Run: headless pygame with SDL's dummy video driver; simulated clock (each Clock.tick advances the game by its frame time, no real sleeping); random seed 0; keys injected as events and as key.get_pressed() state; no mouse input.
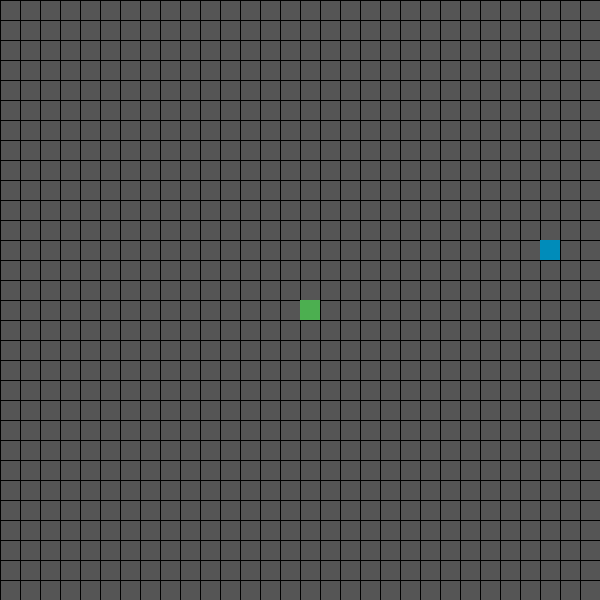
Frame 1 of 4 · flips 1–60 · no input
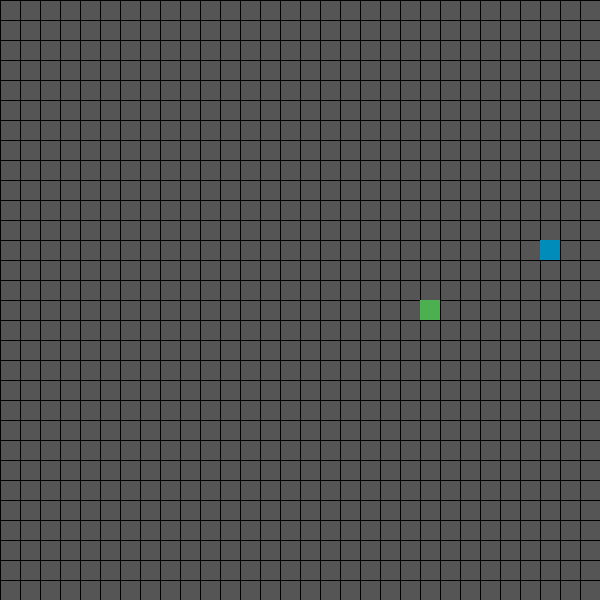
Frame 2 of 4 · flips 61–180 · tapped SPACE, RETURN · held RIGHT (→), D
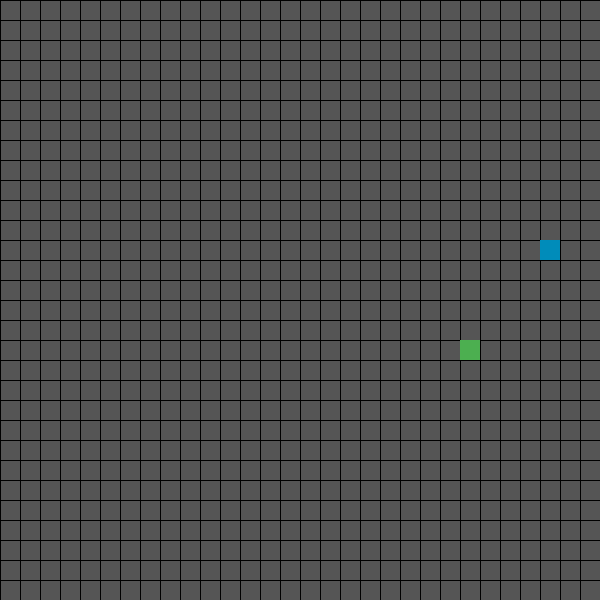
Frame 3 of 4 · flips 181–300 · held DOWN (↓), S
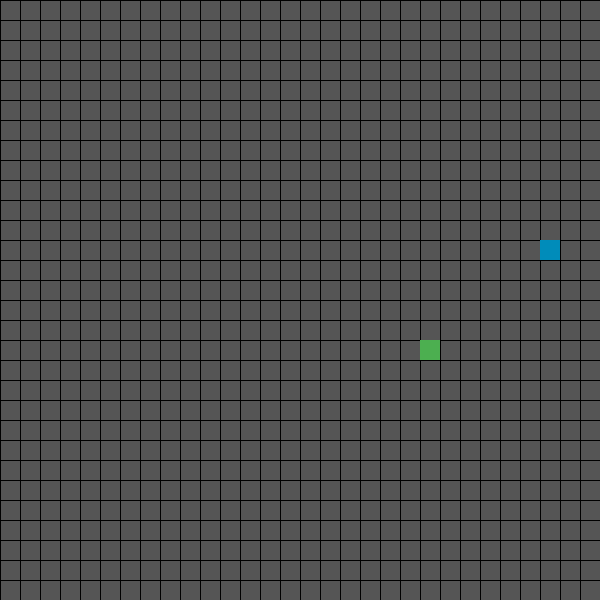
Frame 4 of 4 · flips 301–420 · held LEFT (←), A, UP (↑), W

The pygame program that drew these frames:

#引入必要的库以及包
import pygame,random
import os

running = True
#定义运行标志函数
pygame.init()
# 初始化pygame
screen = pygame.display.set_mode((600, 600), 0, 32)
# 创建窗口
pygame.display.set_caption("SUPER SNAKE by Fingal Yu")
# 窗口标题
snakeColor = (0x4c, 0xaf, 0x50)
# 蛇身颜色
foodColor = (0x00, 0x8c, 0xba)
#食物颜色
bgColor = (0x55, 0x55, 0x55)
# 背景颜色
clock = pygame.time.Clock()
# 定义计时器
FPS = 36
# 屏幕刷新频率

D_LEFT, D_RIGHT, D_UP, D_DOWN = 0, 1, 2, 3
#设置运动方向
cubeWidth = 20
#小方块宽度
counter = 0
#设置计数器

direction = D_RIGHT
#初始方向向右
left, top = 300, 300
#设置方块初始位置
gridWidth, gridHeight = 600 //cubeWidth, 600 // cubeWidth
#网格数目
def drawGrids():
    for i in range(gridWidth):
        pygame.draw.line(screen,(0x00,0x00,0x00),(i * cubeWidth, 0),(i * cubeWidth, 600))
    for i in range(gridHeight):
        pygame.draw.line(screen,(0x00,0x00,0x00),(0, i * cubeWidth),(600, i * cubeWidth))

snake_body = []
#蛇身，每次身体加长就将身体的位置加到列表末尾
snake_body.append((int(gridWidth / 2)* cubeWidth, int(gridHeight / 2) * cubeWidth))
#贪吃蛇头部

def drawBody():
    for b in snake_body:
        pygame.draw.rect(screen, snakeColor,(b[0],b[1], cubeWidth, cubeWidth))
#打印蛇身的函数

food_pos = None
#记录食物位置
def generateFood():
    return (random.randint(0,gridWidth - 1), random.randint(0, gridHeight - 1))
#随机生成食物的函数
def drawFood():
    pygame.draw.rect(screen, foodColor, (food_pos[0] * cubeWidth, food_pos[1] * cubeWidth, cubeWidth, cubeWidth))
#画出食物主体
def grow():
    if snake_body[0][0] == food_pos[0] * cubeWidth and \
            snake_body[0][1] == food_pos[1] * cubeWidth:
        return True
    return False

food_pos = generateFood()
drawFood()
while running:
    clock.tick(FPS)
    # 游戏主循环
    for event in pygame.event.get():
        if event.type == pygame.QUIT:
            running = False
        elif event.type == pygame.KEYDOWN:
            # 有键盘按键呗按下
            if event.key ==pygame.K_RIGHT:
                direction = D_RIGHT
            elif event.key == pygame.K_LEFT:
                direction = D_LEFT
            elif event.key == pygame.K_UP:
                direction = D_UP
            elif event.key == pygame.K_DOWN:
                direction = D_DOWN
        if counter % int(FPS / 12)  == 0:
            #判断计数器是否符合要求，符合则移动
            last_pos = snake_body[-1]
            # 保存尾部位置以更新增长

            for i in range(len(snake_body) -1, 0, -1):
                snake_body[i] = snake_body[i - 1]

            if direction ==D_UP:
                snake_body[0] = ( snake_body[0][0], snake_body[0][1] - cubeWidth)
            elif direction ==D_DOWN:
                snake_body[0] = ( snake_body[0][0], snake_body[0][1] + cubeWidth)
            elif direction ==D_LEFT:
                snake_body[0] = ( snake_body[0][0] - cubeWidth, snake_body[0][1] )
            elif direction ==D_RIGHT:
                snake_body[0] = ( snake_body[0][0] + cubeWidth, snake_body[0][1])
                # 限制小蛇的活动范围
            if snake_body[0][0] < 0 or snake_body[0][0] >= 600 or \
                    snake_body[0][1] < 0 or snake_body[0][1] >= 600:
                # 超出屏幕之外游戏结束
                running = False

            # 限制小蛇不能碰到自己的身体
            for sb in snake_body[1:]:
                # 身体的其他部位如果和蛇头（snake_body[0]）重合就死亡
                if sb == snake_body[0]:
                    running = False

            got_food = grow()
            if got_food:
                food_pos = generateFood()
                snake_body.append(last_pos)
            #如果吃到食物则增长长度

    screen.fill(bgColor)
    # 将背景色填充
    drawGrids()
    # 画出网格
    drawBody()
    #画出蛇身
    drawFood()
    #画出食物
    counter += 1
    # 计数器+1
    pygame.display.update()
    # 刷新画面
pygame.quit()
